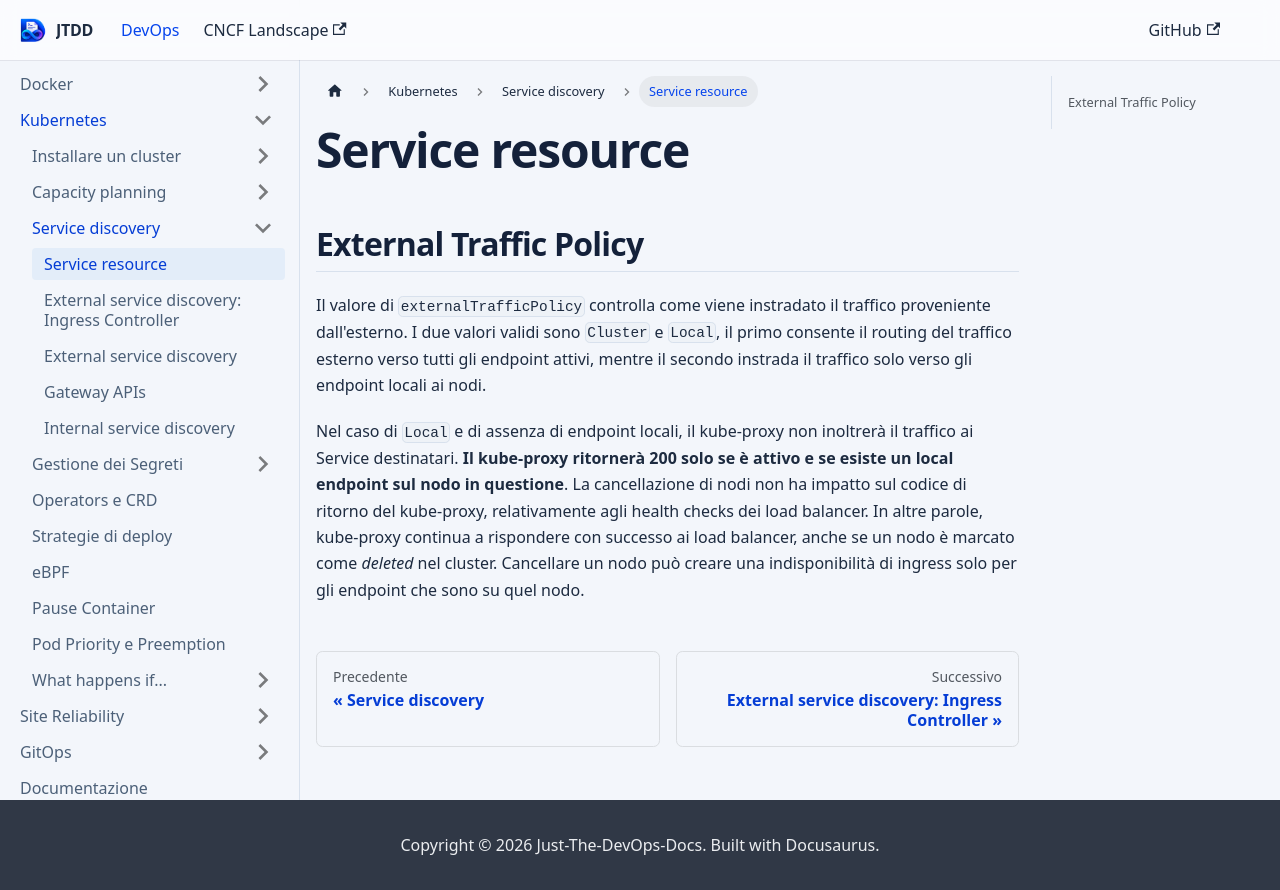

repository: devops-playground-as/just-the-devops-docs · page: docs/k8s/service-discovery.html · generator: docusaurus

# Service resource

## External Traffic Policy

Il valore di `externalTrafficPolicy` controlla come viene instradato il traffico proveniente dall'esterno. I due valori validi sono `Cluster` e `Local`, il primo consente il routing del traffico esterno verso tutti gli endpoint attivi, mentre il secondo instrada il traffico solo verso gli endpoint locali ai nodi. 

Nel caso di `Local` e di assenza di endpoint locali, il kube-proxy non inoltrerà il traffico ai Service destinatari. **Il kube-proxy ritornerà 200 solo se è attivo e se esiste un local endpoint sul nodo in questione**. La cancellazione di nodi non ha impatto sul codice di ritorno del kube-proxy, relativamente agli health checks dei load balancer. In altre parole, kube-proxy continua a rispondere con successo ai load balancer, anche se un nodo è marcato come *deleted* nel cluster. Cancellare un nodo può creare una indisponibilità di ingress solo per gli endpoint che sono su quel nodo.
